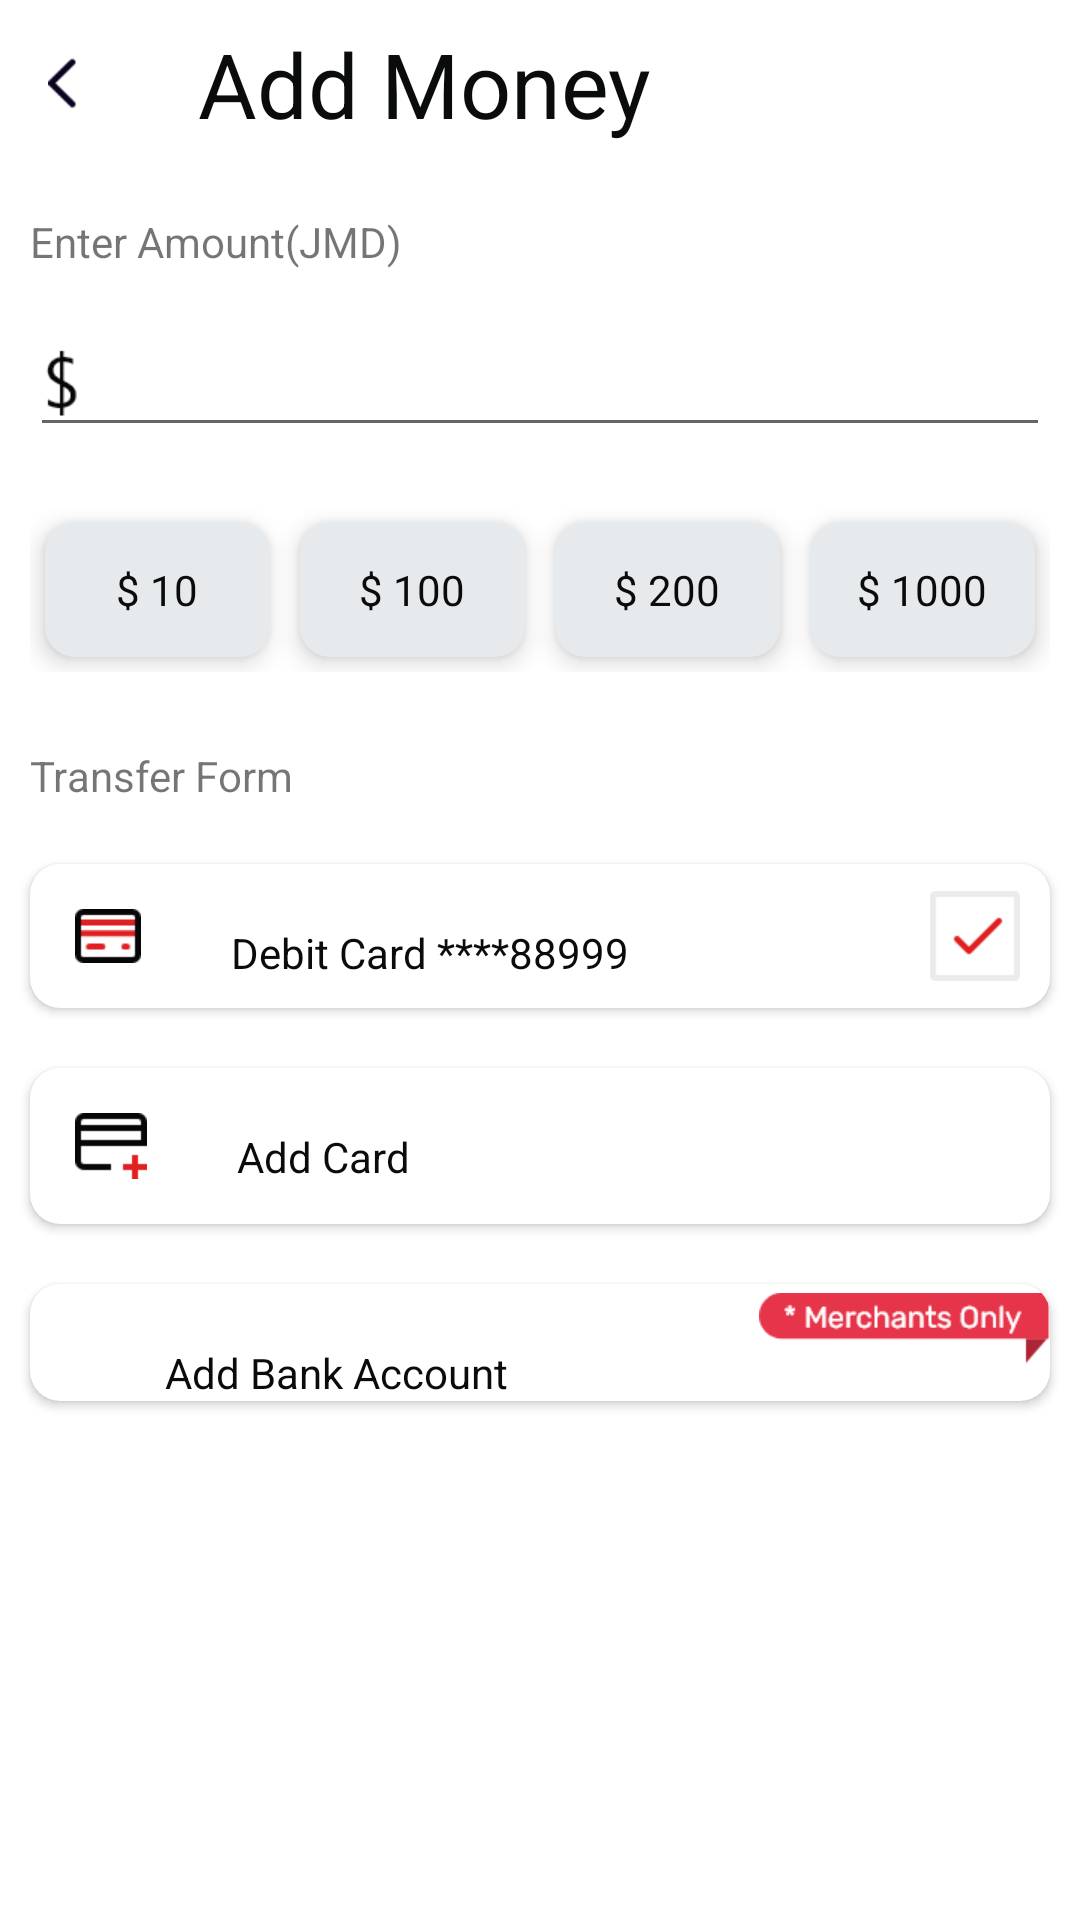

Here is an Android app screen rendered from its layout file. Give the layout XML and the strings, colors and styles it references.
<!-- AndroidManifest.xml: application theme AppTheme -->
<!-- res/layout/activity_add_money_first.xml -->
<?xml version="1.0" encoding="utf-8"?>
<RelativeLayout xmlns:android="http://schemas.android.com/apk/res/android"
    xmlns:app="http://schemas.android.com/apk/res-auto"
    xmlns:tools="http://schemas.android.com/tools"
    android:layout_width="match_parent"
    android:background="@color/white"
    android:layout_height="match_parent"
    tools:context=".Activities.AddMoneyActivity">

    <androidx.appcompat.widget.Toolbar
        android:id="@+id/toolbar"
        android:layout_width="match_parent"
        android:layout_height="?attr/actionBarSize"
        android:background="@color/white"
        app:popupTheme="@style/AppTheme.PopupOverlay">

        <RelativeLayout
            android:layout_width="match_parent"
            android:layout_height="wrap_content">

            <ImageView
                android:layout_width="wrap_content"
                android:layout_height="wrap_content"
                android:layout_centerVertical="true"
                android:background="@mipmap/blck_leftarrow" />

            <TextView
                android:id="@+id/title_tv"
                android:layout_width="wrap_content"
                android:layout_height="wrap_content"
                android:layout_marginLeft="50dp"
                android:text="Add Money"
                android:textColor="@color/black"
                android:textSize="30sp" />


        </RelativeLayout>
    </androidx.appcompat.widget.Toolbar>

    <LinearLayout
        android:layout_width="match_parent"
        android:layout_height="match_parent"
        android:layout_below="@+id/toolbar"
        android:orientation="vertical">

        <TextView
            android:layout_width="match_parent"
            android:layout_height="wrap_content"
            android:layout_marginLeft="@dimen/margin_10"
            android:layout_marginTop="15dp"
            android:text="Enter Amount(JMD)" />

        <EditText
            android:layout_width="match_parent"
            android:layout_height="wrap_content"
            android:layout_margin="@dimen/margin_10"
            android:inputType="number"
            android:singleLine="true"
            android:maxLines="1"
            android:drawableLeft="@mipmap/dollar" />


        <LinearLayout
            android:layout_width="match_parent"
            android:layout_height="wrap_content"
            android:layout_margin="@dimen/margin_10"
            android:orientation="horizontal"
            android:weightSum="4">

            <androidx.cardview.widget.CardView
                android:layout_width="0dp"
                android:layout_height="45dp"
                android:layout_margin="5dp"
                android:layout_weight="1"
                app:cardBackgroundColor="#E7EAED"
                app:cardCornerRadius="@dimen/margin_10"
                app:cardElevation="5dp">


                <TextView
                    android:layout_width="wrap_content"
                    android:layout_height="wrap_content"
                    android:gravity="center"
                    android:layout_gravity="center"
                    android:text="$ 10"
                    android:textColor="@color/black" />

            </androidx.cardview.widget.CardView>

            <androidx.cardview.widget.CardView
                android:layout_width="0dp"
                android:layout_height="45dp"
                android:layout_margin="5dp"
                android:layout_weight="1"
                app:cardBackgroundColor="#E7EAED"
                app:cardCornerRadius="@dimen/margin_10"
                app:cardElevation="5dp">


                <TextView
                    android:layout_width="wrap_content"
                    android:layout_height="wrap_content"
                    android:gravity="center"
                    android:layout_gravity="center"
                    android:text="$ 100"
                    android:textColor="@color/black" />

            </androidx.cardview.widget.CardView>

            <androidx.cardview.widget.CardView
                android:layout_width="0dp"
                android:layout_height="45dp"
                android:layout_margin="5dp"
                android:layout_weight="1"
                app:cardBackgroundColor="#E7EAED"
                app:cardCornerRadius="@dimen/margin_10"
                app:cardElevation="5dp">


                <TextView
                    android:layout_width="wrap_content"
                    android:layout_height="wrap_content"
                  android:layout_gravity="center"
                    android:text="$ 200"
                    android:gravity="center"
                    android:textColor="@color/black" />

            </androidx.cardview.widget.CardView>

            <androidx.cardview.widget.CardView
                android:layout_width="0dp"
                android:layout_height="45dp"
                android:layout_margin="5dp"
                android:layout_weight="1"
                app:cardBackgroundColor="#E7EAED"
                app:cardCornerRadius="@dimen/margin_10"
                app:cardElevation="5dp">


                <TextView
                    android:layout_width="wrap_content"
                    android:layout_height="wrap_content"
                    android:layout_gravity="center"
                    android:gravity="center"
                    android:text="$ 1000"
                    android:textColor="@color/black" />

            </androidx.cardview.widget.CardView>

        </LinearLayout>


        <TextView
            android:layout_width="match_parent"
            android:layout_height="wrap_content"
            android:layout_marginLeft="@dimen/margin_10"
            android:layout_marginTop="15dp"
            android:layout_marginBottom="@dimen/margin_10"
            android:text="Transfer Form" />


        <androidx.cardview.widget.CardView
            android:layout_width="match_parent"
            android:layout_height="wrap_content"
            android:layout_margin="@dimen/margin_10"
            app:cardBackgroundColor="@color/white"
            app:cardCornerRadius="@dimen/margin_10"
            app:cardMaxElevation="5dp">


            <RelativeLayout
                android:layout_width="match_parent"
                android:layout_height="wrap_content">

                <ImageView
                    android:id="@+id/img1"
                    android:layout_width="wrap_content"
                    android:layout_height="wrap_content"
                    android:layout_margin="15dp"
                    android:background="@mipmap/debit_card" />

                <TextView
                    android:layout_width="wrap_content"
                    android:layout_height="wrap_content"
                    android:layout_marginLeft="15dp"
                    android:layout_marginTop="20dp"
                    android:layout_toRightOf="@+id/img1"
                    android:text="Debit Card ****88999"
                    android:textColor="@color/black" />

                <ImageView
                    android:layout_width="wrap_content"
                    android:layout_height="wrap_content"
                    android:layout_alignParentRight="true"
                    android:layout_centerVertical="true"
                    android:layout_marginRight="@dimen/margin_10"
                    android:background="@mipmap/red_tick"/>
            </RelativeLayout>
        </androidx.cardview.widget.CardView>

        <androidx.cardview.widget.CardView
            android:layout_width="match_parent"
            android:layout_height="wrap_content"
            android:layout_margin="@dimen/margin_10"
            app:cardBackgroundColor="@color/white"
            app:cardCornerRadius="@dimen/margin_10"
            app:cardMaxElevation="5dp">


            <RelativeLayout
                android:layout_width="match_parent"
                android:layout_height="wrap_content">

                <ImageView
                    android:id="@+id/img2"
                    android:layout_width="wrap_content"
                    android:layout_height="wrap_content"
                    android:layout_margin="15dp"
                    android:background="@mipmap/aa_debit" />

                <TextView
                    android:layout_width="wrap_content"
                    android:layout_height="wrap_content"
                    android:layout_marginLeft="15dp"
                    android:layout_marginTop="20dp"
                    android:layout_toRightOf="@+id/img2"
                    android:text="Add Card"
                    android:textColor="@color/black" />
            </RelativeLayout>
        </androidx.cardview.widget.CardView>


        <androidx.cardview.widget.CardView
            android:layout_width="match_parent"
            android:layout_height="wrap_content"
            android:layout_margin="@dimen/margin_10"
            app:cardBackgroundColor="@color/white"
            app:cardCornerRadius="@dimen/margin_10"
            app:cardMaxElevation="5dp">


            <RelativeLayout
                android:layout_width="match_parent"
                android:layout_height="wrap_content">

                <ImageView
                    android:id="@+id/img3"
                    android:layout_width="wrap_content"
                    android:layout_height="wrap_content"
                    android:layout_margin="15dp"
                    android:background="@mipmap/bank_payment" />

                <TextView
                    android:layout_width="wrap_content"
                    android:layout_height="wrap_content"
                    android:layout_marginLeft="15dp"
                    android:layout_marginTop="20dp"
                    android:layout_toRightOf="@+id/img3"
                    android:text="Add Bank Account"
                    android:textColor="@color/black" />

                <ImageView
                    android:layout_width="wrap_content"
                    android:layout_height="wrap_content"
                    android:layout_alignParentRight="true"
                    android:layout_marginTop="3dp"
                    android:background="@mipmap/merchantlogo" />
            </RelativeLayout>
        </androidx.cardview.widget.CardView>


    </LinearLayout>

</RelativeLayout>
<!-- resources referenced by this layout -->
<resources>
  <color name="black">#0A0B0B</color>
  <color name="white">#fff</color>
  <dimen name="margin_10">10dp</dimen>
  <!-- mipmap aa_debit: png bitmap (mipmap-xhdpi, 482 bytes) -->
  <!-- mipmap blck_leftarrow: png bitmap (mipmap-xhdpi, 335 bytes) -->
  <!-- mipmap debit_card: png bitmap (mipmap-xhdpi, 575 bytes) -->
  <!-- mipmap dollar: png bitmap (mipmap-xhdpi, 866 bytes) -->
  <!-- mipmap merchantlogo: png bitmap (mipmap-xhdpi, 2838 bytes) -->
  <!-- mipmap red_tick: png bitmap (mipmap-xhdpi, 536 bytes) -->
  <style name="AppTheme.PopupOverlay" parent="ThemeOverlay.MaterialComponents.Light" />
  <style name="AppTheme" parent="Theme.AppCompat.Light.NoActionBar">
          
          <item name="colorPrimary">@color/colorPrimary</item>
          <item name="colorPrimaryDark">@color/colorPrimaryDark</item>
          <item name="colorAccent">@color/colorAccent</item>
      </style>
  <color name="colorPrimary">#6200EE</color>
  <color name="colorPrimaryDark">@color/white</color>
  <color name="colorAccent">#03DAC5</color>
</resources>
